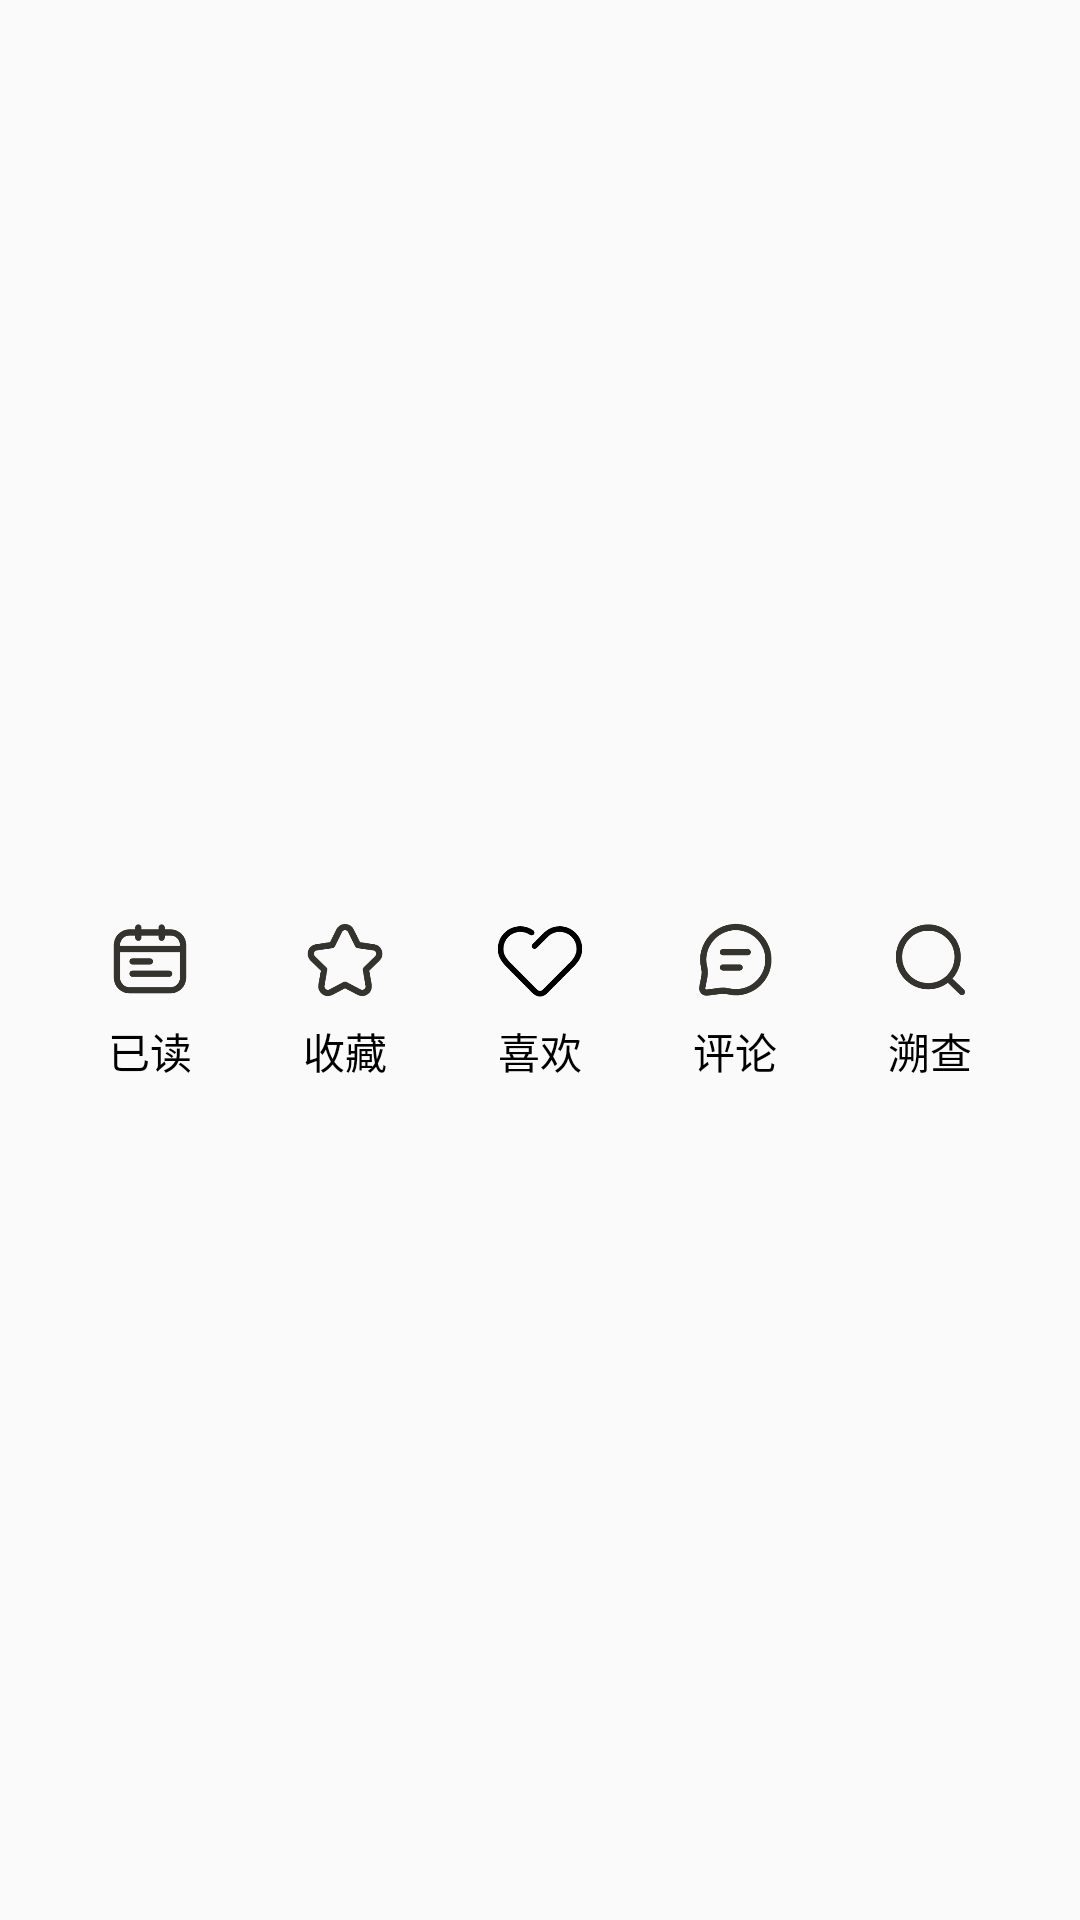

Android layout source for this screen:
<!-- AndroidManifest.xml: application theme Theme.LiteMsg -->
<!-- res/layout/index_bottom_navigator.xml -->
<?xml version="1.0" encoding="utf-8"?>
<androidx.constraintlayout.widget.ConstraintLayout xmlns:android="http://schemas.android.com/apk/res/android"
    xmlns:tools="http://schemas.android.com/tools"
    android:layout_width="match_parent"
    android:layout_height="match_parent"
    xmlns:app="http://schemas.android.com/apk/res-auto">


    <ImageButton
        android:id="@+id/readBtn"
        android:layout_width="30dp"
        android:layout_height="30dp"
        android:background="?android:attr/selectableItemBackgroundBorderless"
        android:theme="@style/RippleGrey"
        android:scaleType="centerCrop"
        android:src="@drawable/read"
        app:layout_constraintBottom_toBottomOf="parent"
        app:layout_constraintLeft_toLeftOf="parent"
        app:layout_constraintTop_toTopOf="parent"
        app:layout_constraintRight_toLeftOf="@id/collectBtn"/>

    <TextView
        android:id="@+id/readText"
        android:layout_width="wrap_content"
        android:layout_height="wrap_content"
        android:text="@string/navi_read_text"
        android:textColor="@color/black"
        android:textSize="14sp"
        android:layout_marginTop="5dp"
        app:layout_constraintTop_toBottomOf="@id/readBtn"
        app:layout_constraintLeft_toLeftOf="@id/readBtn"
        app:layout_constraintRight_toRightOf="@id/readBtn"/>

    <ImageButton
        android:id="@+id/collectBtn"
        android:layout_width="30dp"
        android:layout_height="30dp"
        android:background="?android:attr/selectableItemBackgroundBorderless"
        android:theme="@style/RippleGrey"
        android:scaleType="centerCrop"
        android:src="@drawable/collect"
        app:layout_constraintBottom_toBottomOf="parent"
        app:layout_constraintLeft_toRightOf="@id/readBtn"
        app:layout_constraintRight_toLeftOf="@id/likeBtn"
        app:layout_constraintTop_toTopOf="parent" />

    <TextView
        android:id="@+id/collectText"
        android:layout_width="wrap_content"
        android:layout_height="wrap_content"
        android:text="@string/navi_collect_text"
        android:textColor="@color/black"
        android:textSize="14sp"
        android:layout_marginTop="5dp"
        app:layout_constraintEnd_toEndOf="@+id/collectBtn"
        app:layout_constraintStart_toStartOf="@+id/collectBtn"
        app:layout_constraintTop_toBottomOf="@id/collectBtn" />

    <ImageButton
        android:id="@+id/likeBtn"
        android:layout_width="30dp"
        android:layout_height="30dp"
        android:background="?android:attr/selectableItemBackgroundBorderless"
        android:theme="@style/RippleGrey"
        android:scaleType="centerCrop"
        android:src="@drawable/like"
        app:layout_constraintBottom_toBottomOf="parent"
        app:layout_constraintLeft_toRightOf="@id/collectBtn"
        app:layout_constraintRight_toLeftOf="@id/commentBtn"
        app:layout_constraintTop_toTopOf="parent" />

    <TextView
        android:id="@+id/likeText"
        android:layout_width="wrap_content"
        android:layout_height="wrap_content"
        android:text="@string/navi_like_text"
        android:textColor="@color/black"
        android:textSize="14sp"
        android:layout_marginTop="5dp"
        app:layout_constraintEnd_toEndOf="@+id/likeBtn"
        app:layout_constraintStart_toStartOf="@+id/likeBtn"
        app:layout_constraintTop_toBottomOf="@id/likeBtn" />

    <ImageButton
        android:id="@+id/commentBtn"
        android:layout_width="30dp"
        android:layout_height="30dp"
        android:background="?android:attr/selectableItemBackgroundBorderless"
        android:theme="@style/RippleGrey"
        android:scaleType="centerCrop"
        android:src="@drawable/comment"
        app:layout_constraintBottom_toBottomOf="parent"
        app:layout_constraintLeft_toRightOf="@id/likeBtn"
        app:layout_constraintRight_toLeftOf="@id/searchBtn"
        app:layout_constraintTop_toTopOf="parent" />

    <TextView
        android:id="@+id/commentText"
        android:layout_width="wrap_content"
        android:layout_height="wrap_content"
        android:text="@string/navi_comment_text"
        android:textColor="@color/black"
        android:textSize="14sp"
        android:layout_marginTop="5dp"
        app:layout_constraintEnd_toEndOf="@+id/commentBtn"
        app:layout_constraintStart_toStartOf="@+id/commentBtn"
        app:layout_constraintTop_toBottomOf="@+id/commentBtn" />

    <ImageButton
        android:id="@+id/searchBtn"
        android:layout_width="30dp"
        android:layout_height="30dp"
        android:background="?android:attr/selectableItemBackgroundBorderless"
        android:theme="@style/RippleGrey"
        android:scaleType="centerCrop"
        android:src="@drawable/search"
        app:layout_constraintBottom_toBottomOf="parent"
        app:layout_constraintLeft_toRightOf="@id/commentBtn"
        app:layout_constraintRight_toRightOf="parent"
        app:layout_constraintTop_toTopOf="parent" />

    <TextView
        android:id="@+id/searchText"
        android:layout_width="wrap_content"
        android:layout_height="wrap_content"
        android:text="@string/navi_search_text"
        android:textColor="@color/black"
        android:textSize="14sp"
        android:layout_marginTop="5dp"
        app:layout_constraintEnd_toEndOf="@+id/searchBtn"
        app:layout_constraintRight_toRightOf="parent"
        app:layout_constraintStart_toStartOf="@+id/searchBtn"
        app:layout_constraintTop_toBottomOf="@+id/searchBtn" />

</androidx.constraintlayout.widget.ConstraintLayout>
<!-- resources referenced by this layout -->
<resources>
  <color name="black">#FF000000</color>
  <!-- drawable collect: png bitmap (drawable-xxhdpi, 7897 bytes) -->
  <!-- drawable comment: png bitmap (drawable-xxhdpi, 7570 bytes) -->
  <!-- drawable like: png bitmap (drawable-xxhdpi, 5985 bytes) -->
  <!-- drawable read: png bitmap (drawable-xxhdpi, 5076 bytes) -->
  <!-- drawable search: png bitmap (drawable-xxhdpi, 7265 bytes) -->
  <string name="navi_collect_text">收藏</string>
  <string name="navi_comment_text">评论</string>
  <string name="navi_like_text">喜欢</string>
  <string name="navi_read_text">已读</string>
  <string name="navi_search_text">溯查</string>
  <style name="RippleGrey">
          <item name="android:colorControlHighlight">#D3D3D3</item>
          <item name="android:radius">70dp</item>
      </style>
  <style name="Theme.LiteMsg" parent="Theme.AppCompat.Light.NoActionBar">
          
          <item name="colorPrimary">@color/purple_500</item>
          <item name="colorPrimaryVariant">@color/purple_700</item>
          <item name="colorOnPrimary">@color/white</item>
          
          <item name="colorSecondary">@color/teal_200</item>
          <item name="colorSecondaryVariant">@color/teal_700</item>
          <item name="colorOnSecondary">@color/black</item>
          
          <item name="android:statusBarColor" tools:targetApi="l">?attr/colorPrimaryVariant</item>
          
          <item name="android:colorAccent">#6a849f</item>
      </style>
  <color name="purple_500">#FF6200EE</color>
  <color name="purple_700">#FF3700B3</color>
  <color name="white">#FFFFFFFF</color>
  <color name="teal_200">#FF03DAC5</color>
  <color name="teal_700">#FF018786</color>
</resources>
